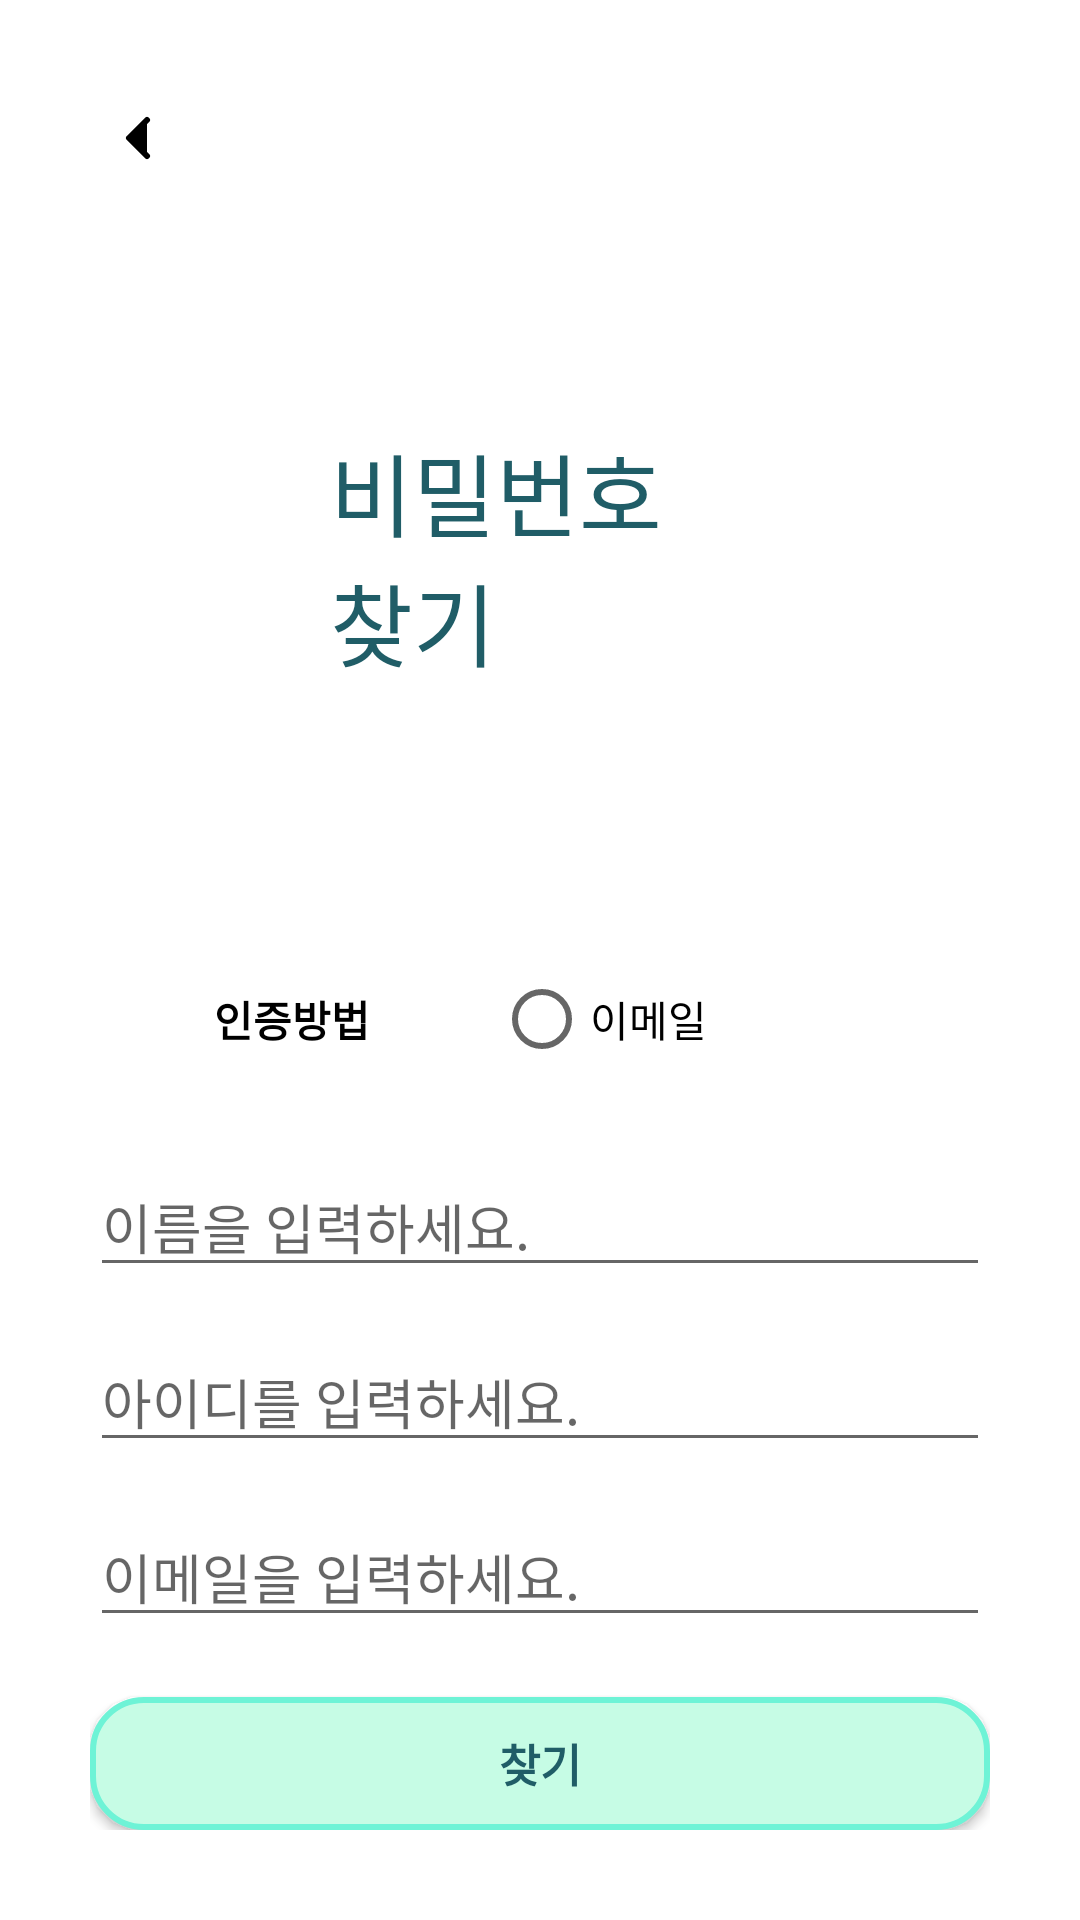

Write the Android layout XML for this screen, with the resource values it uses.
<!-- AndroidManifest.xml: application theme Theme.AppCompat.Light.NoActionBar -->
<!-- res/layout/activity_pwfind.xml -->
<?xml version="1.0" encoding="utf-8"?>
<LinearLayout xmlns:android="http://schemas.android.com/apk/res/android"
    android:layout_width="match_parent"
    android:layout_height="match_parent"
    android:orientation="vertical"
    android:id="@+id/pw_find"
    android:padding="30dp"
    android:background="#ffffff">

    <ImageView
        android:id="@+id/btnBack"
        android:layout_width="32dp"
        android:layout_height="32dp"
        android:src="@drawable/ic_back_arrow"
        android:contentDescription="뒤로가기"
        android:padding="4dp" />

    <TextView
        android:layout_width="wrap_content"
        android:layout_height="wrap_content"
        android:text="비밀번호 찾기"
        android:textColor="@color/text_mint"
        android:textSize="30dp"
        android:layout_margin="60dp"
        android:padding="20dp"
        android:layout_gravity="center" />

    <RadioGroup
        android:id="@+id/radioGroup"
        android:layout_width="match_parent"
        android:layout_height="wrap_content"
        android:layout_marginVertical="15dp"
        android:orientation="horizontal">

        <TextView
            android:layout_width="wrap_content"
            android:layout_height="wrap_content"
            android:layout_weight="1"
            android:gravity="center"
            android:text="인증방법"
            android:textColor="@color/black"
            android:textStyle="bold" />

        <RadioButton
            android:id="@+id/rg_btn1"
            android:layout_width="0dp"
            android:layout_height="wrap_content"
            android:layout_weight="2"
            android:clickable="true"
            android:text="이메일" />
    </RadioGroup>

    <EditText
        android:id="@+id/name"
        android:layout_width="match_parent"
        android:layout_height="wrap_content"
        android:hint="이름을 입력하세요."
        android:layout_marginVertical="15dp"
        android:inputType="text">
    </EditText>

    <EditText
        android:id="@+id/id1"
        android:layout_width="match_parent"
        android:layout_height="wrap_content"
        android:hint="아이디를 입력하세요."
        android:layout_marginBottom="15dp"
        android:inputType="text"/>

    <EditText
        android:id="@+id/emailfind"
        android:layout_width="match_parent"
        android:layout_height="wrap_content"
        android:hint="이메일을 입력하세요."
        android:inputType="textEmailAddress">
    </EditText>

    <Button
        android:layout_width="match_parent"
        android:layout_height="wrap_content"
        android:layout_marginTop="20dp"
        android:background="@drawable/button_shape"
        android:textStyle="bold"
        android:gravity="center"
        android:textSize="15dp"
        android:text="찾기"
        android:textColor="@color/text_mint"/>
</LinearLayout>
<!-- resources referenced by this layout -->
<resources>
  <color name="black">#FF000000</color>
  <color name="text_mint">#205D67</color>
  <!-- drawable button_shape (drawable) -->
  <?xml version="1.0" encoding="utf-8"?>
  <shape xmlns:android="http://schemas.android.com/apk/res/android">
      <corners
          android:radius="17dp" />
      <size
          android:width="200dp"
          android:height="50dp" />
      <solid android:color="#C6FCE5" />
      <stroke android:width="2dp"
          android:color="#6EF3D6"/>
  </shape>
  <!-- drawable ic_back_arrow (drawable) -->
  <?xml version="1.0" encoding="utf-8"?>
  <vector xmlns:android="http://schemas.android.com/apk/res/android"
      android:width="24dp"
      android:height="24dp"
      android:viewportWidth="24"
      android:viewportHeight="24">
  
      <path
          android:fillColor="#000000"
          android:pathData="M15,18l-6,-6 6,-6"
          android:strokeWidth="2"
          android:strokeColor="#000000"
          android:strokeLineCap="round"
          android:strokeLineJoin="round" />
  </vector>
</resources>
